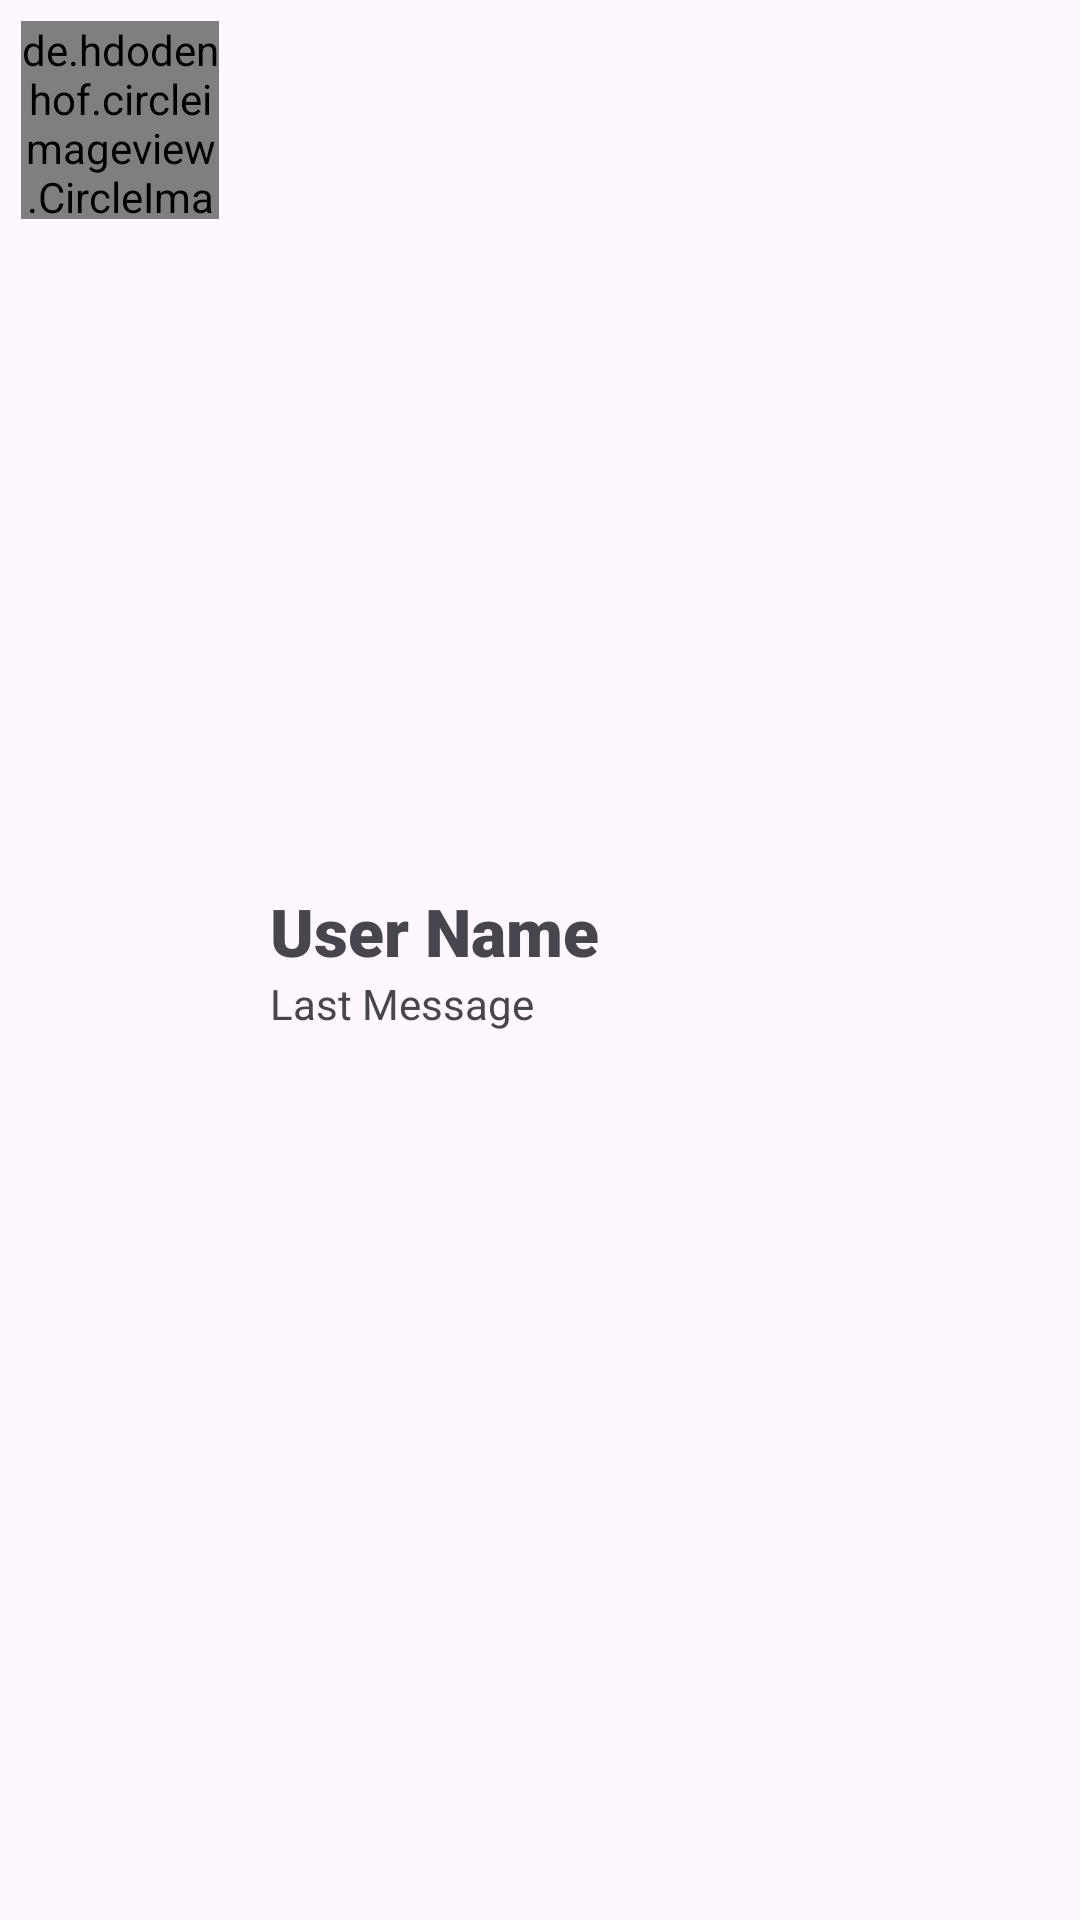

This screen was rendered from an Android layout file. Write that file and the resources it references.
<!-- AndroidManifest.xml: application theme YourCustomTheme -->
<!-- res/layout/sample_user_show.xml -->
<?xml version="1.0" encoding="utf-8"?>
<LinearLayout xmlns:android="http://schemas.android.com/apk/res/android"
    xmlns:app="http://schemas.android.com/apk/res-auto"
    android:layout_width="match_parent"
    android:layout_height="wrap_content"
    android:layout_marginTop="5dp"
    android:orientation="horizontal">

    <de.hdodenhof.circleimageview.CircleImageView
        android:id="@+id/ivProfileImage"
        android:layout_width="66dp"
        android:layout_height="66dp"
        android:layout_margin="7dp"
        app:civ_border_color="#FF000000"
        app:civ_border_width="2dp"
        android:src="@drawable/pfp"
         />

    <LinearLayout
        android:layout_width="match_parent"
        android:layout_height="wrap_content"
        android:layout_gravity="center"
        android:layout_marginStart="10dp"
        android:orientation="vertical">

        <TextView
            android:id="@+id/tvUserName"
            android:layout_width="match_parent"
            android:layout_height="wrap_content"
            android:fontFamily="sans-serif-black"
            android:text="User Name"
            android:textSize="22sp" />

        <TextView
            android:id="@+id/tvLastMessage"
            android:layout_width="match_parent"
            android:layout_height="wrap_content"
            android:text="Last Message" />
    </LinearLayout>


</LinearLayout>
<!-- resources referenced by this layout -->
<resources>
  <style name="YourCustomTheme" parent="Theme.Material3.Light">
          
      </style>
</resources>
